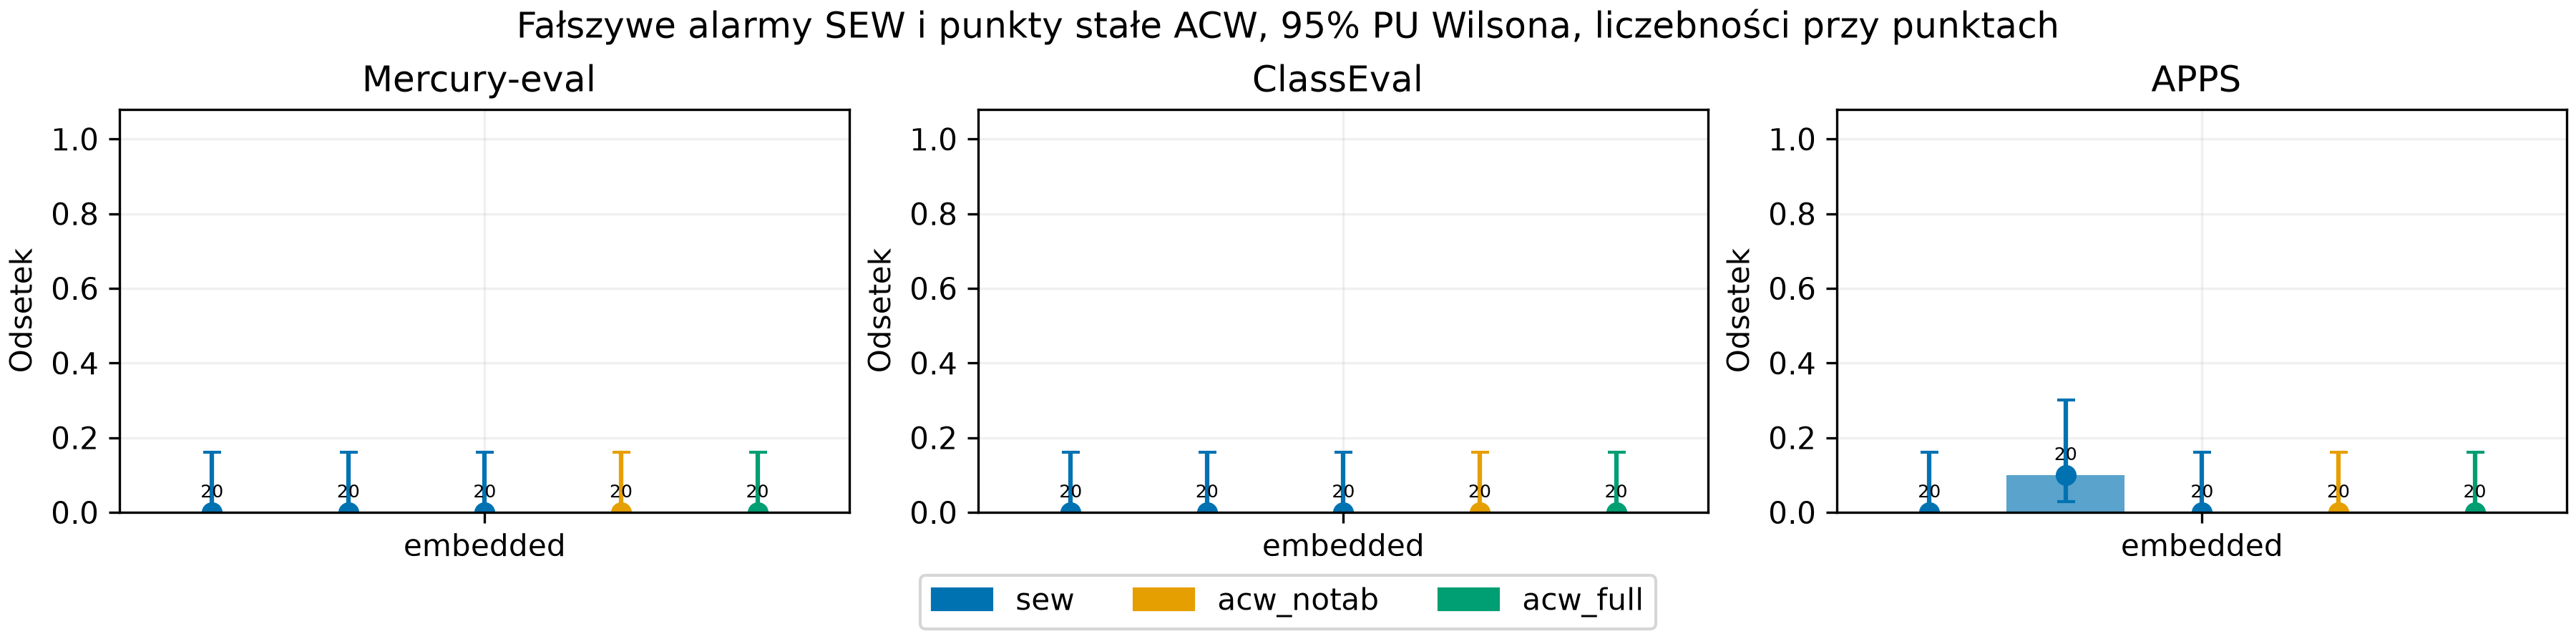

The file beside this chart, header and first rows:
dataset, stratum, label, variant, measure, n, events, fraction, ci_low, ci_high, profile, mode, key
mercury_eval, population, main, sew, false_alarm, 20, 0, 0.0, 0, 0.1611, , embedded, 0
mercury_eval, population, main, sew, false_alarm, 20, 0, 0.0, 0, 0.1611, , embedded, 1
mercury_eval, population, main, sew, false_alarm, 20, 0, 0.0, 0, 0.1611, , embedded, 2
mercury_eval, population, main, acw_notab, false_alarm, 20, 0, 0.0, 0, 0.1611, , embedded, 0
mercury_eval, population, main, acw_full, false_alarm, 20, 0, 0.0, 0, 0.1611, , embedded, 0
classeval, population, main, sew, false_alarm, 20, 0, 0.0, 0, 0.1611, , embedded, 0
classeval, population, main, sew, false_alarm, 20, 0, 0.0, 0, 0.1611, , embedded, 1
classeval, population, main, sew, false_alarm, 20, 0, 0.0, 0, 0.1611, , embedded, 2
classeval, population, main, acw_notab, false_alarm, 20, 0, 0.0, 0, 0.1611, , embedded, 0
classeval, population, main, acw_full, false_alarm, 20, 0, 0.0, 0, 0.1611, , embedded, 0
apps, population, main, sew, false_alarm, 20, 0, 0.0, 0, 0.1611, , embedded, 0
apps, population, main, sew, false_alarm, 20, 2, 0.1, 0.02787, 0.301, , embedded, 1
apps, population, main, sew, false_alarm, 20, 0, 0.0, 0, 0.1611, , embedded, 2
apps, population, main, acw_notab, false_alarm, 20, 0, 0.0, 0, 0.1611, , embedded, 0
apps, population, main, acw_full, false_alarm, 20, 0, 0.0, 0, 0.1611, , embedded, 0
